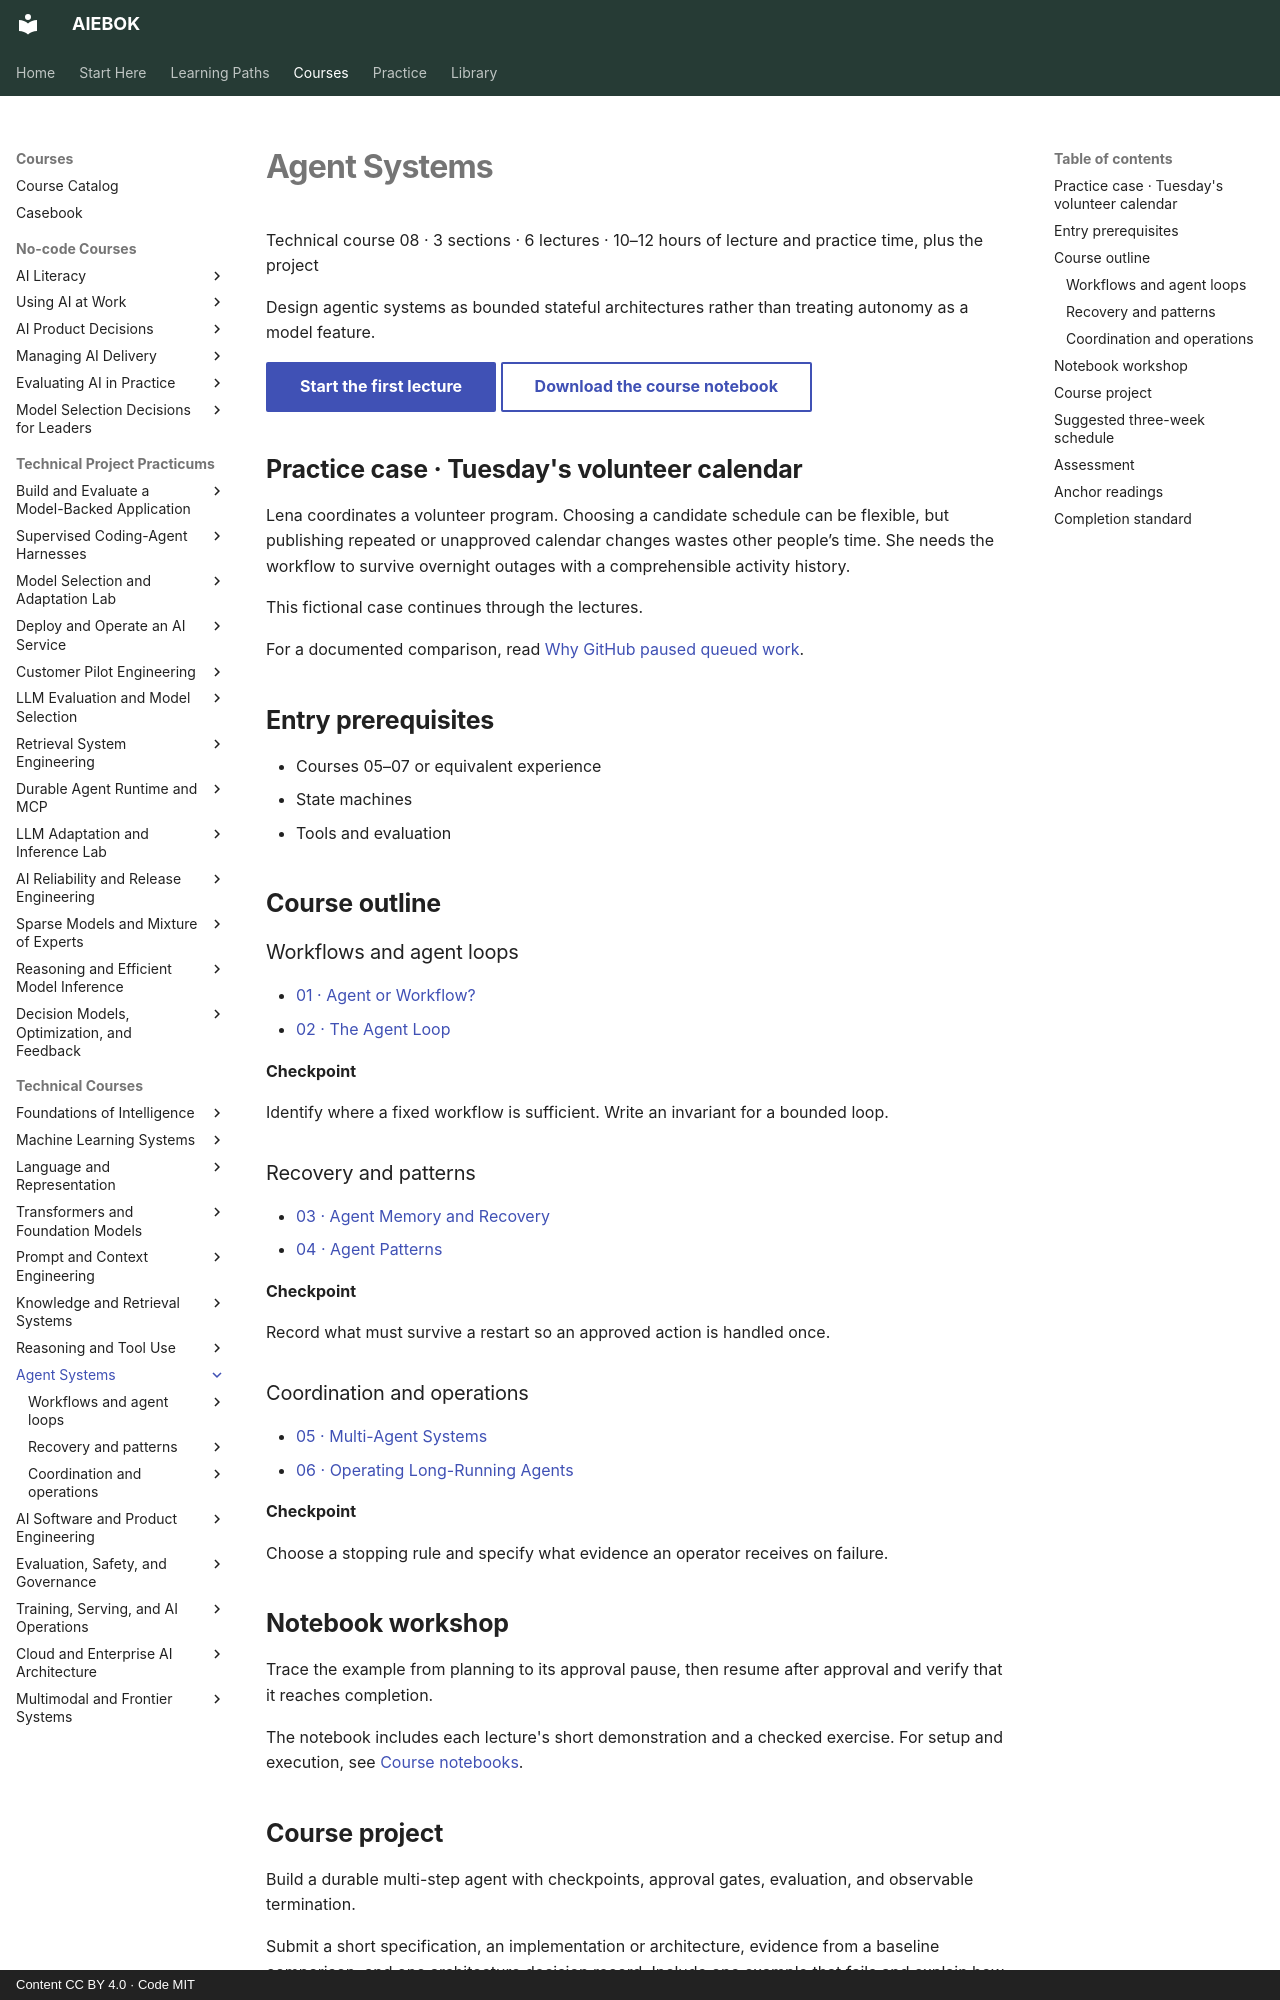

repository: mahalingam-inapp/aiebok · page: books/08-agent-systems/index.html · generator: mkdocs · copyright: Content CC BY 4.0 · Code MIT

# Agent Systems

Technical course 08 · 3 sections · 6 lectures · 10–12 hours of lecture and practice time, plus the project

Design agentic systems as bounded stateful architectures rather than treating autonomy as a model feature.

[Start the first lecture](01-agent-or-workflow.md){ .md-button .md-button--primary .study-start data-course="08-agent-systems" }
[Download the course notebook](../../assets/notebooks/08-agent-systems.ipynb){ .md-button download }

## Practice case · Tuesday's volunteer calendar

Lena coordinates a volunteer program. Choosing a candidate schedule can be flexible, but publishing repeated or unapproved calendar changes wastes other people’s time. She needs the workflow to survive overnight outages with a comprehensible activity history.

This fictional case continues through the lectures.

For a documented comparison, read [Why GitHub paused queued work](../../casebook/paused-jobs.md).

## Entry prerequisites

- Courses 05–07 or equivalent experience
- State machines
- Tools and evaluation

## Course outline

### Workflows and agent loops

- [01 · Agent or Workflow?](01-agent-or-workflow.md){ .study-lecture data-lecture="01-agent-or-workflow.md" }
- [02 · The Agent Loop](02-the-agent-loop.md){ .study-lecture data-lecture="02-the-agent-loop.md" }

**Checkpoint**

Identify where a fixed workflow is sufficient. Write an invariant for a bounded loop.

### Recovery and patterns

- [03 · Agent Memory and Recovery](03-agent-memory-and-recovery.md){ .study-lecture data-lecture="03-agent-memory-and-recovery.md" }
- [04 · Agent Patterns](04-agent-patterns.md){ .study-lecture data-lecture="04-agent-patterns.md" }

**Checkpoint**

Record what must survive a restart so an approved action is handled once.

### Coordination and operations

- [05 · Multi-Agent Systems](05-multi-agent-systems.md){ .study-lecture data-lecture="05-multi-agent-systems.md" }
- [06 · Operating Long-Running Agents](06-operating-long-running-agents.md){ .study-lecture data-lecture="06-operating-long-running-agents.md" }

**Checkpoint**

Choose a stopping rule and specify what evidence an operator receives on failure.
